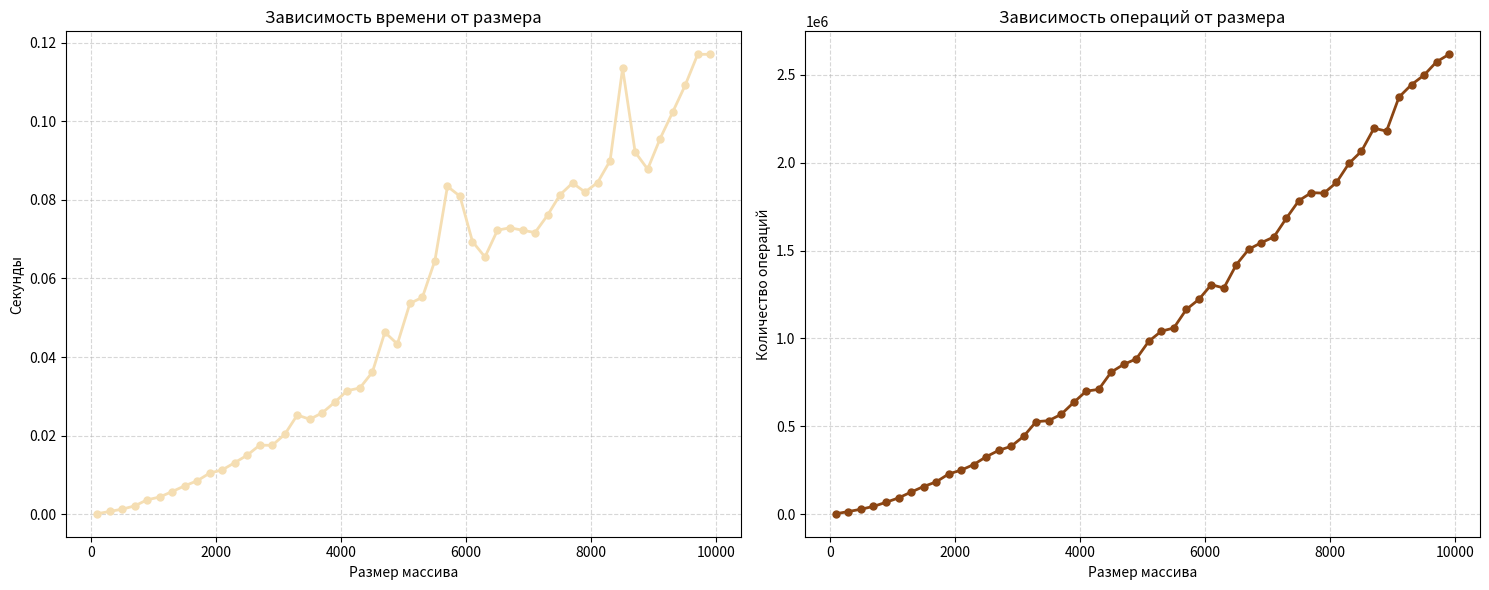

Write the Python code that produced this figure.
import time
import random
import matplotlib.pyplot as plt


def patience_sort(arr):
    stacks = []
    iterations = 0

    for num in arr:
        iterations += 1
        found = False
        for stack in stacks:
            iterations += 1
            if stack[-1] >= num:
                stack.append(num)
                found = True
                break
        if not found:
            stacks.append([num])

    sorted_arr = []
    while stacks:
        iterations += 1
        min_idx = 0
        for i in range(1, len(stacks)):
            iterations += 1
            if stacks[i][-1] < stacks[min_idx][-1]:
                min_idx = i
        sorted_arr.append(stacks[min_idx].pop())
        if not stacks[min_idx]:
            stacks.pop(min_idx)
    return sorted_arr, iterations


def generate_data(sizes):
    return {size: [random.randint(0, 10000) for _ in range(size)] for size in sizes}


def measure_performance():
    sizes = [100 + i * 200 for i in range(50)]
    data = generate_data(sizes)
    times = []
    iterations = []

    print("Размер | Время (сек) | Итерации")

    for size in sizes:
        arr = data[size]
        start_time = time.perf_counter()
        _, iters = patience_sort(arr.copy())
        end_time = time.perf_counter()

        elapsed_time = end_time - start_time
        times.append(elapsed_time)
        iterations.append(iters)

        print(f"{size:6d} | {elapsed_time:.6f} | {iters:8d}")

    plt.figure(figsize=(15, 6))

    plt.subplot(1, 2, 1)
    plt.plot(sizes, times, 'o-', color='#F5DEB3', linewidth=2,
             markersize=5, label='Время (с)')
    plt.title('Зависимость времени от размера', fontsize=12)
    plt.xlabel('Размер массива', fontsize=10)
    plt.ylabel('Секунды', fontsize=10)
    plt.grid(True, linestyle='--', alpha=0.5)

    plt.subplot(1, 2, 2)
    plt.plot(sizes, iterations, 'o-', color='#8B4513', linewidth=2,
             markersize=5, label='Оценка операций')
    plt.title('Зависимость операций от размера', fontsize=12)
    plt.xlabel('Размер массива', fontsize=10)
    plt.ylabel('Количество операций', fontsize=10)
    plt.grid(True, linestyle='--', alpha=0.5)

    plt.tight_layout()
    plt.show()

if __name__ == "__main__":
    measure_performance()